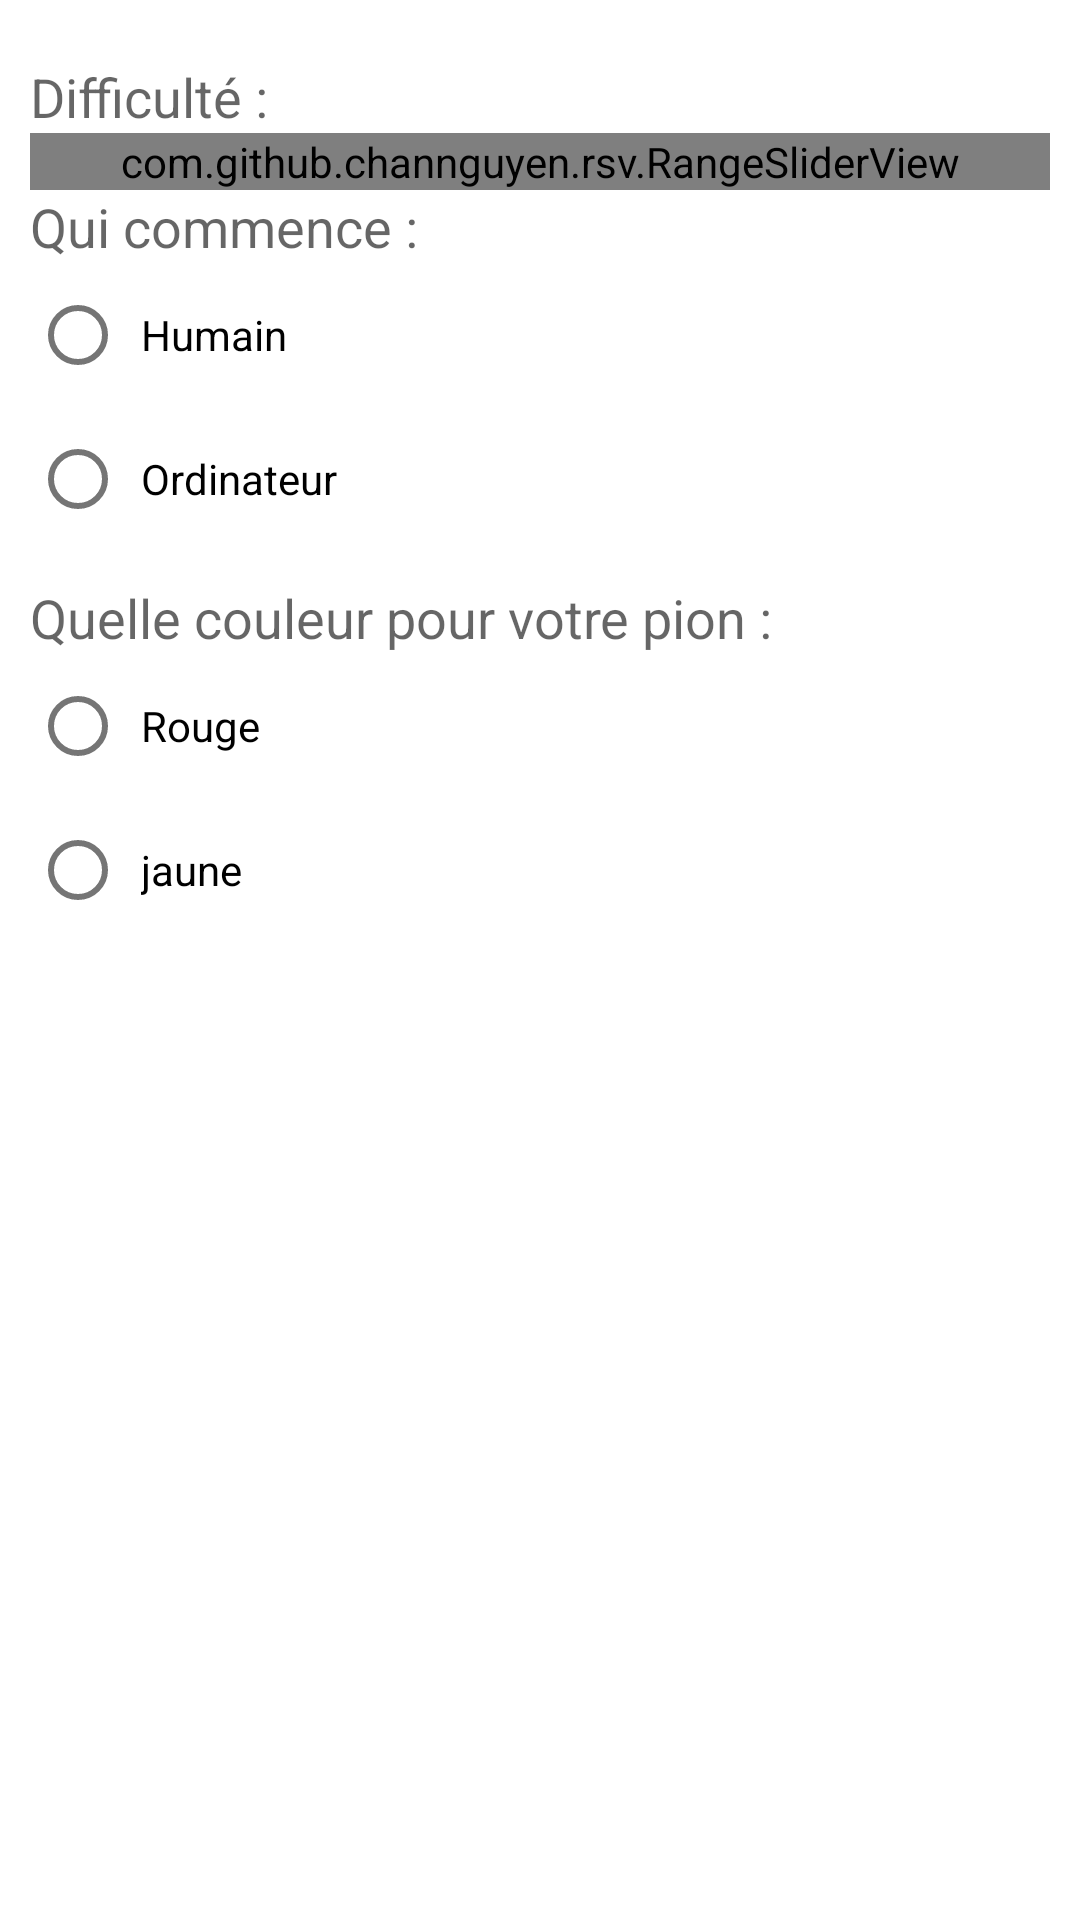

The Android layout XML behind this screen, and the referenced resources:
<!-- AndroidManifest.xml: application theme AppTheme -->
<!-- res/layout/dialog_settings.xml -->
<?xml version="1.0" encoding="utf-8"?>
<android.support.design.widget.CoordinatorLayout xmlns:android="http://schemas.android.com/apk/res/android"
    xmlns:rsv="http://schemas.android.com/apk/res-auto"
    android:layout_width="match_parent"
    android:layout_height="match_parent"
    android:id="@+id/viewForSnackBar">

    <LinearLayout
        android:layout_width="match_parent"
        android:layout_height="match_parent"
        android:orientation="vertical"
        android:paddingStart="10dp"
        android:paddingEnd="10dp"
        android:paddingTop="20dp"
        android:paddingBottom="30dp">

        <LinearLayout
            android:layout_width="match_parent"
            android:layout_height="wrap_content"
            android:orientation="horizontal">

            <TextView
                android:layout_width="wrap_content"
                android:layout_height="wrap_content"
                android:textAppearance="?android:attr/textAppearanceMedium"
                android:text="@string/difficulty" />

            <TextView
                android:layout_width="wrap_content"
                android:layout_height="wrap_content"
                android:layout_marginStart="10dp"
                android:textAppearance="?android:attr/textAppearanceMedium"
                android:id="@+id/difficulty" />
        </LinearLayout>

        <com.github.channguyen.rsv.RangeSliderView
            android:id="@+id/rsv"
            android:layout_width="match_parent"
            android:layout_height="wrap_content"
            rsv:filledColor="@color/colorPrimaryDark"
            rsv:emptyColor="@android:color/darker_gray"
            rsv:rangeCount="3"/>

        <TextView
            android:layout_width="wrap_content"
            android:layout_height="wrap_content"
            android:textAppearance="?android:attr/textAppearanceMedium"
            android:text="@string/who_begin" />

        <RadioGroup
            android:layout_width="match_parent"
            android:layout_height="wrap_content">

            <RadioButton
                android:layout_width="wrap_content"
                android:layout_height="wrap_content"
                android:text="@string/user_begin"
                android:paddingStart="5dp"
                android:id="@+id/radioButtonPlayerUser" />

            <RadioButton
                android:layout_width="wrap_content"
                android:layout_height="wrap_content"
                android:text="@string/computer_begin"
                android:paddingStart="5dp"
                android:id="@+id/radioButtonPlayerComputer" />

        </RadioGroup>

        <TextView
            android:layout_width="wrap_content"
            android:layout_height="wrap_content"
            android:layout_marginTop="10dp"
            android:textAppearance="?android:attr/textAppearanceMedium"
            android:text="@string/piece_color" />

        <RadioGroup
            android:layout_width="match_parent"
            android:layout_height="wrap_content">

            <RadioButton
                android:layout_width="wrap_content"
                android:layout_height="wrap_content"
                android:text="@string/piece_red"
                android:paddingStart="5dp"
                android:id="@+id/redPiece" />

            <RadioButton
                android:layout_width="wrap_content"
                android:layout_height="wrap_content"
                android:text="@string/piece_yellow"
                android:paddingStart="5dp"
                android:id="@+id/yellowPiece" />

        </RadioGroup>

    </LinearLayout>

</android.support.design.widget.CoordinatorLayout>
<!-- resources referenced by this layout -->
<resources>
  <color name="colorPrimaryDark">#c7594b</color>
  <string name="computer_begin">Ordinateur</string>
  <string name="difficulty">Difficulté : </string>
  <string name="piece_color">Quelle couleur pour votre pion :</string>
  <string name="piece_red">Rouge</string>
  <string name="piece_yellow">jaune</string>
  <string name="user_begin">Humain</string>
  <string name="who_begin">Qui commence :</string>
</resources>
